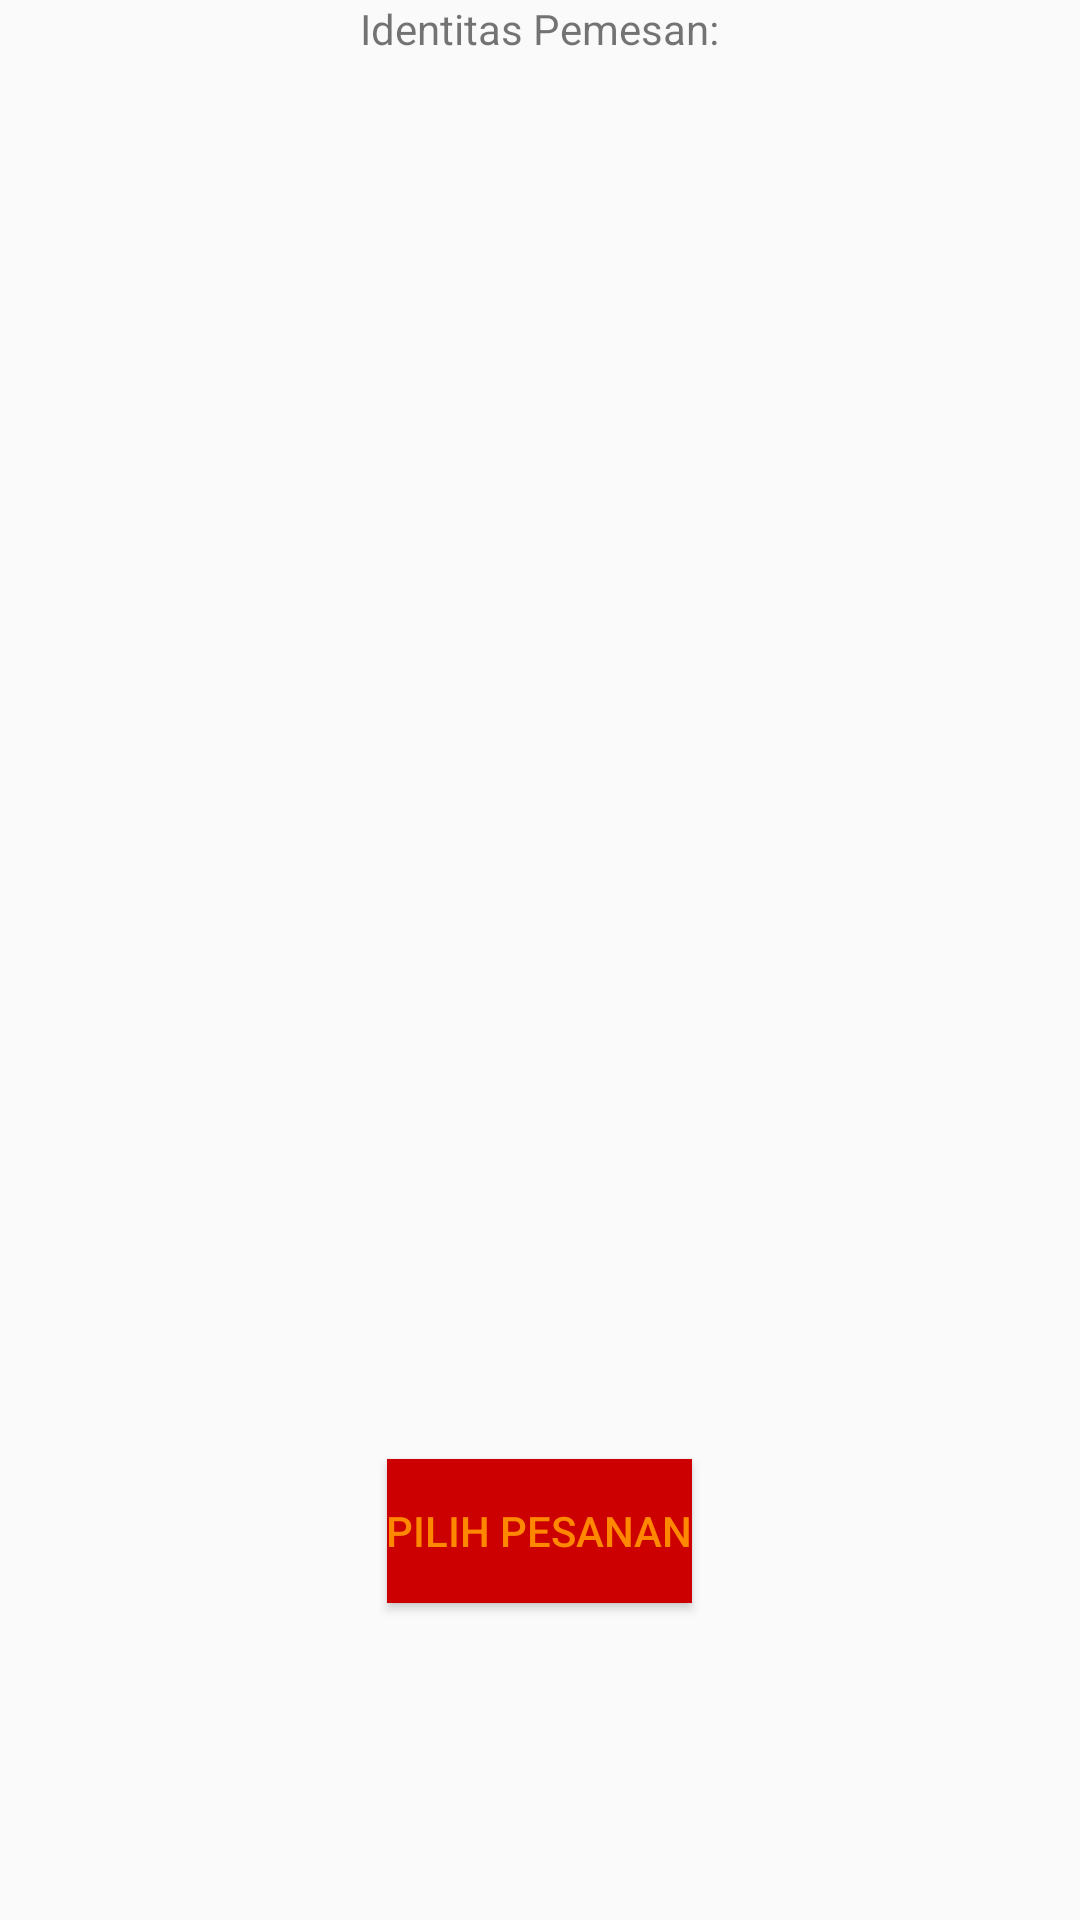

Layout XML and referenced resources for this Android screen:
<!-- AndroidManifest.xml: application theme AppTheme -->
<!-- res/layout/activity_take_away.xml -->
<?xml version="1.0" encoding="utf-8"?>
<LinearLayout xmlns:android="http://schemas.android.com/apk/res/android"
    xmlns:app="http://schemas.android.com/apk/res-auto"
    xmlns:tools="http://schemas.android.com/tools"
    android:layout_width="match_parent"
    android:layout_height="match_parent"
    android:orientation="vertical"
    tools:context="com.example.qoyumalkahfi.qoyum_1202154125_modul2.TakeAway">

    <TextView
        android:layout_width="wrap_content"
        android:layout_height="wrap_content"
        android:layout_marginTop="@dimen/margin_top_logo"
        android:text="Identitas Pemesan:"
        android:textSize="@dimen/text_size_head"
        android:layout_gravity="center_horizontal"/>
    <EditText
        android:id="@+id/et_Name"
        android:layout_width="@dimen/width_editText"
        android:layout_height="wrap_content"
        android:layout_gravity="center_horizontal"
        android:layout_marginTop="10sp"
        android:hint="Name"/>
    <EditText
        android:id="@+id/et_Phone"
        android:layout_width="@dimen/width_editText"
        android:layout_height="wrap_content"
        android:layout_gravity="center_horizontal"
        android:layout_marginTop="10sp"
        android:inputType="phone"
        android:hint="Phone"/>
    <EditText
        android:id="@+id/et_Address"
        android:layout_width="@dimen/width_editText"
        android:layout_height="wrap_content"
        android:layout_gravity="center_horizontal"
        android:layout_marginTop="10sp"
        android:hint="Address"/>
    <EditText
        android:id="@+id/et_Note"
        android:layout_width="@dimen/width_editText"
        android:layout_height="wrap_content"
        android:layout_gravity="center_horizontal"
        android:layout_marginTop="10sp"
        android:hint="Note"/>

    <LinearLayout
        android:layout_width="wrap_content"
        android:layout_height="wrap_content"
        android:layout_gravity="center_horizontal"
        android:orientation="horizontal">

    </LinearLayout>

    <Button
        android:layout_width="wrap_content"
        android:layout_height="wrap_content"
        android:layout_gravity="center_horizontal"
        android:layout_marginTop="10sp"
        android:background="@android:color/holo_red_dark"
        android:onClick="onClickOrder"
        android:padding="@dimen/padding_button"
        android:text="PILIH PESANAN"
        android:textColor="@android:color/holo_orange_dark" />
</LinearLayout>
<!-- resources referenced by this layout -->
<resources>
  <dimen name="margin_top_logo" />
  <dimen name="padding_button" />
  <dimen name="text_size_head" />
  <dimen name="width_editText" />
  <style name="AppTheme" parent="Theme.AppCompat.Light.DarkActionBar">
          
          <item name="colorPrimary">@color/colorPrimary</item>
          <item name="colorPrimaryDark">@color/colorPrimaryDark</item>
          <item name="colorAccent">@color/colorAccent</item>
      </style>
  <!-- not gathered from this repository: default colours our renderer supplied (Android Studio template values) -->
  <color name="colorPrimary">#FF6200EE</color>
  <color name="colorPrimaryDark">#FF3700B3</color>
  <color name="colorAccent">#FF03DAC5</color>
</resources>
